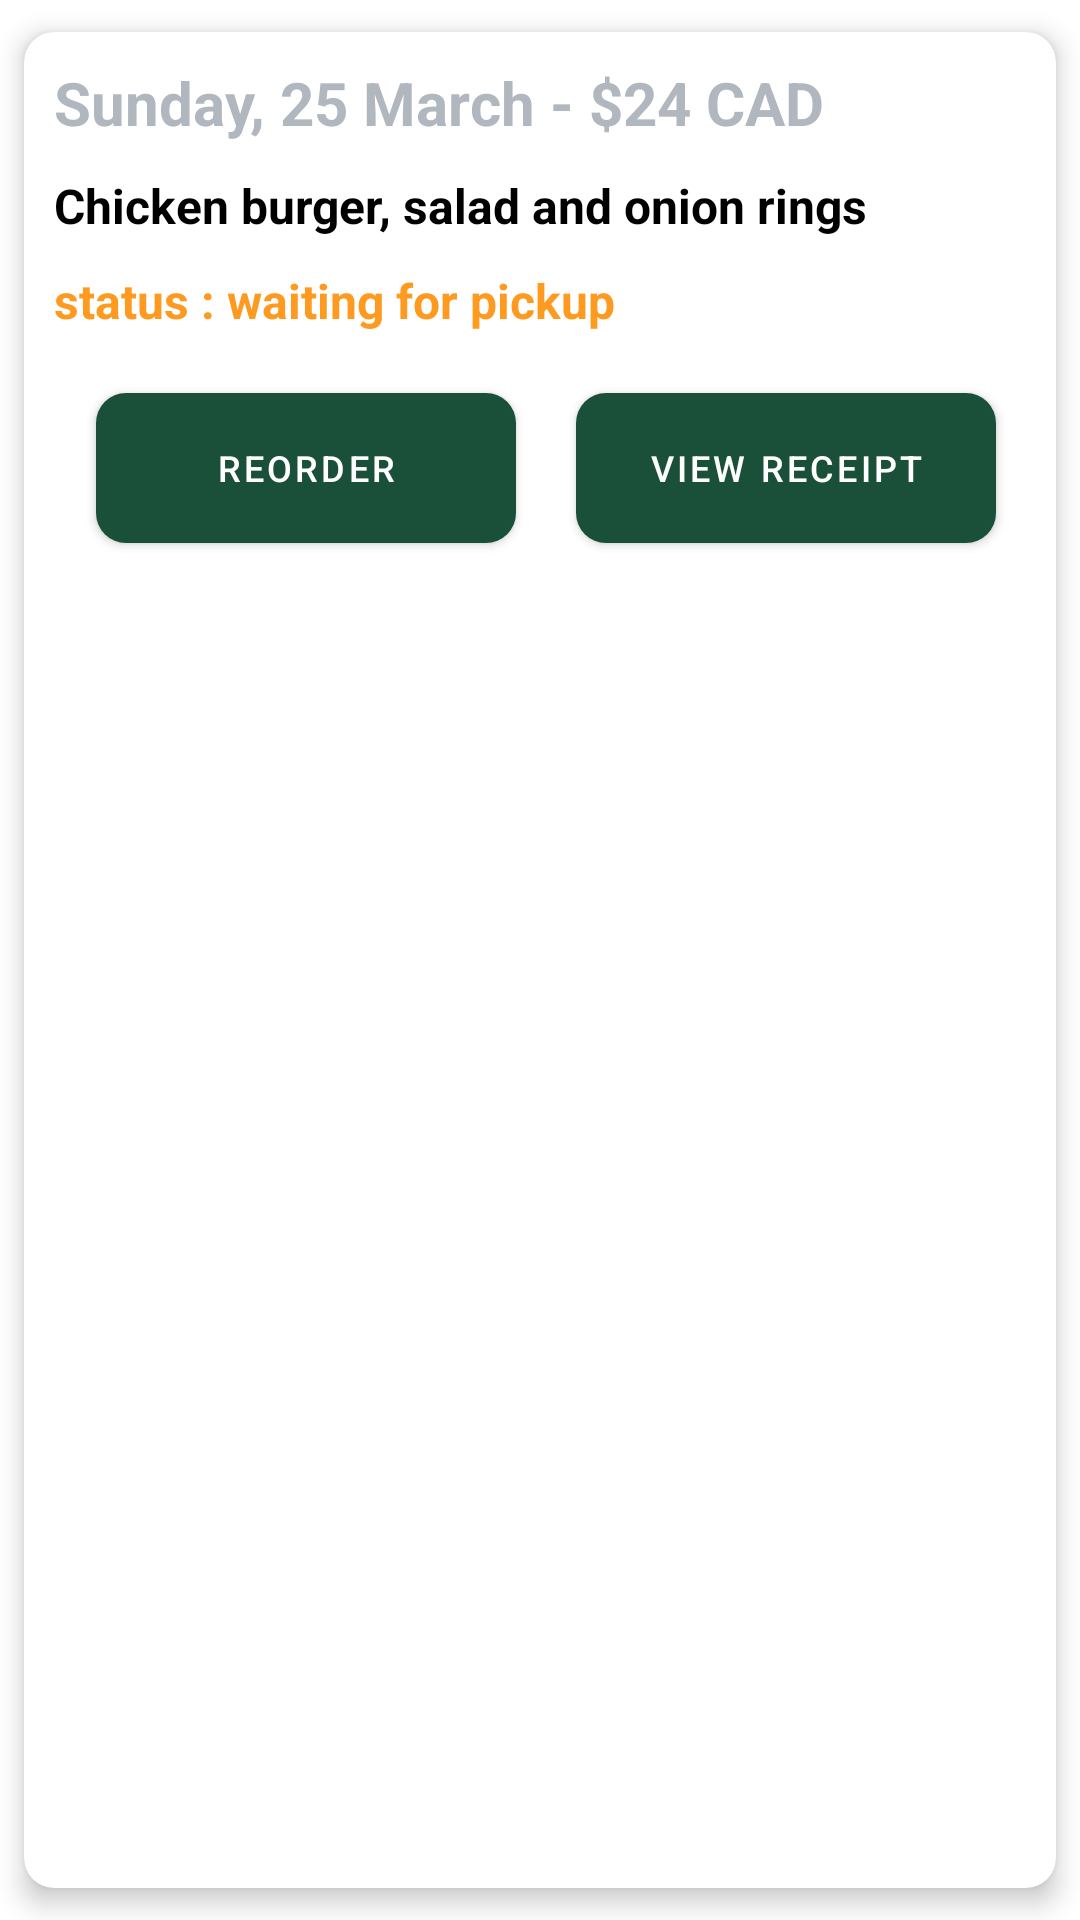

Android layout source for this screen:
<!-- AndroidManifest.xml: application theme Theme.RallyApp -->
<!-- res/layout/single_order_item.xml -->
<?xml version="1.0" encoding="utf-8"?>
<androidx.cardview.widget.CardView xmlns:android="http://schemas.android.com/apk/res/android"
    xmlns:app="http://schemas.android.com/apk/res-auto"
    android:id="@+id/recycler_card_view"
    android:layout_width="match_parent"
    android:layout_height="wrap_content"
    android:layout_marginLeft="5dp"
    android:layout_marginRight="5dp"
    android:onClick="productCardViewOnClick"
    android:orientation="vertical"
    app:cardBackgroundColor="@android:color/white"
    app:cardCornerRadius="10dp"
    app:cardElevation="5dp"
    app:cardPreventCornerOverlap="true"
    app:cardUseCompatPadding="true">

    <androidx.constraintlayout.widget.ConstraintLayout
        android:layout_width="match_parent"
        android:layout_height="match_parent"
        android:orientation="vertical"
        android:layout_marginBottom="10dp"
        android:layout_marginTop="10dp">

        <TextView
            android:id="@+id/date_and_total_label"
            android:layout_width="match_parent"
            android:layout_height="wrap_content"
            android:layout_marginStart="10dp"
            android:layout_marginEnd="5dp"
            android:paddingBottom="10dp"
            android:text="Sunday, 25 March - $24 CAD"
            android:textAlignment="textStart"
            android:textColor="@color/grey"
            android:textSize="20sp"
            android:textStyle="bold"
            app:layout_constraintStart_toStartOf="parent"
            app:layout_constraintTop_toTopOf="parent"/>

        <TextView
            android:id="@+id/order_description_label"
            android:layout_width="match_parent"
            android:layout_height="wrap_content"
            android:layout_marginStart="10dp"
            android:layout_marginEnd="5dp"
            android:paddingBottom="10dp"
            android:text="Chicken burger, salad and onion rings"
            android:textAlignment="textStart"
            android:textColor="@color/black"
            android:textSize="16sp"
            android:textStyle="bold"
            app:layout_constraintStart_toStartOf="parent"
            app:layout_constraintTop_toBottomOf="@id/date_and_total_label"/>

        <TextView
            android:id="@+id/order_status_label"
            android:layout_width="match_parent"
            android:layout_height="wrap_content"
            android:layout_marginStart="10dp"
            android:layout_marginEnd="5dp"
            android:paddingBottom="10dp"
            android:text="@string/status_placeholder"
            android:textAlignment="textStart"
            android:textColor="@color/orange"
            android:textSize="16sp"
            android:textStyle="bold"
            app:layout_constraintStart_toStartOf="parent"
            app:layout_constraintTop_toBottomOf="@id/order_description_label" />

        <Button
            android:id="@+id/view_receipt_button"
            app:layout_constraintTop_toBottomOf="@id/order_status_label"
            app:layout_constraintEnd_toEndOf="parent"
            android:layout_width="140dp"
            android:layout_height="50dp"
            android:layout_marginTop="10dp"
            android:textColor="@color/white"
            android:text="View Receipt"
            android:background="@drawable/round_button_shape"
            android:textSize="12sp"
            android:layout_marginRight="20dp"
            android:backgroundTint="@color/orange" />

        <Button
            android:id="@+id/reorder_button"
            app:layout_constraintTop_toBottomOf="@id/order_status_label"
            app:layout_constraintEnd_toStartOf="@id/view_receipt_button"
            android:background="@drawable/round_button_shape"
            android:layout_width="140dp"
            android:layout_height="50dp"
            android:layout_marginTop="10dp"
            android:text="Reorder"
            android:textSize="12sp"
            android:layout_marginRight="20dp"
            android:textColor="@color/white"
            android:backgroundTint="@color/green"
            android:onClick="goToSingleOrder" />
    </androidx.constraintlayout.widget.ConstraintLayout>
</androidx.cardview.widget.CardView>
<!-- resources referenced by this layout -->
<resources>
  <color name="black">#FF000000</color>
  <color name="green">#1A4F39</color>
  <color name="grey">#B1B7BF</color>
  <color name="orange">#FD9A1F</color>
  <color name="white">#FFFFFFFF</color>
  <!-- drawable round_button_shape (drawable) -->
  <shape
      xmlns:android="http://schemas.android.com/apk/res/android"
      android:shape="rectangle"   >
  
      <solid
          android:color="@color/white" >
      </solid>
  
  
      <padding
          android:left="26dp"
          android:top="10dp"
          android:right="26dp"
          android:bottom="10dp"    >
      </padding>
  
      <corners
          android:radius="10dp"   >
      </corners>
  
  </shape>
  <string name="status_placeholder">status : waiting for pickup</string>
  <style name="Theme.RallyApp" parent="Theme.MaterialComponents.DayNight.DarkActionBar">
          
          <item name="colorPrimary">@color/green</item>
          <item name="colorPrimaryVariant">@color/blue</item>
          <item name="colorOnPrimary">@color/white</item>
          
          <item name="colorSecondary">@color/teal_200</item>
          <item name="colorSecondaryVariant">@color/teal_700</item>
          <item name="colorOnSecondary">@color/black</item>
          
          <item name="android:statusBarColor">?attr/colorPrimaryVariant</item>
          
      </style>
  <color name="blue">#285290</color>
  <color name="teal_200">#FF03DAC5</color>
  <color name="teal_700">#FF018786</color>
</resources>
